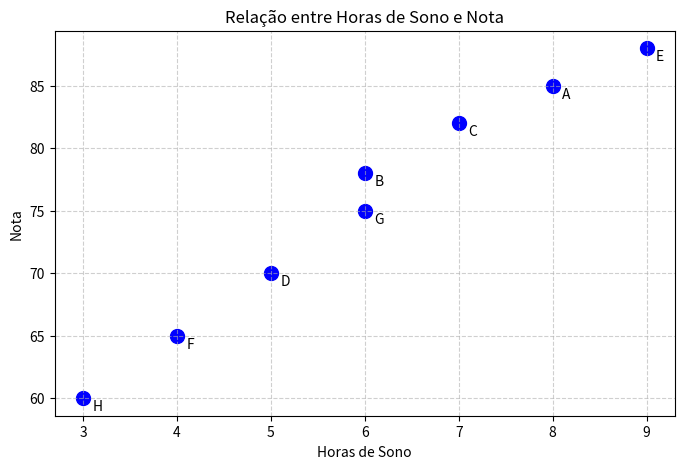

Recreate this plot in Python.
# [redacted]
import matplotlib.pyplot as plt

# Dados
id = ['A', 'B', 'C', 'D', 'E', 'F', 'G', 'H']
hrs_sono = [8, 6, 7, 5, 9, 4, 6, 3]
nota = [85, 78, 82, 70, 88, 65, 75, 60]

# Ordenar por id em ordem decrescente
dados = list(zip(id, hrs_sono, nota))
dados.sort(key=lambda x: x[0], reverse=True)

ids_ord, hrs_ord, notas_ord = zip(*dados)

# Gráfico
plt.figure(figsize=(8,5))
plt.scatter(hrs_ord, notas_ord, color='blue', s=100)

for i, txt in enumerate(ids_ord):
    plt.annotate(txt, (hrs_ord[i]+0.1, notas_ord[i]-1))

plt.title("Relação entre Horas de Sono e Nota")
plt.xlabel("Horas de Sono")
plt.ylabel("Nota")
plt.grid(True, linestyle="--", alpha=0.6)
plt.show()
